Run: headless pygame with SDL's dummy video driver; simulated clock (each Clock.tick advances the game by its frame time, no real sleeping); random seed 0; keys injected as events and as key.get_pressed() state; mouse plan: one left click at the window centre at the start of phase 2, then a move to the lower-right quarter at the start of phase 3.
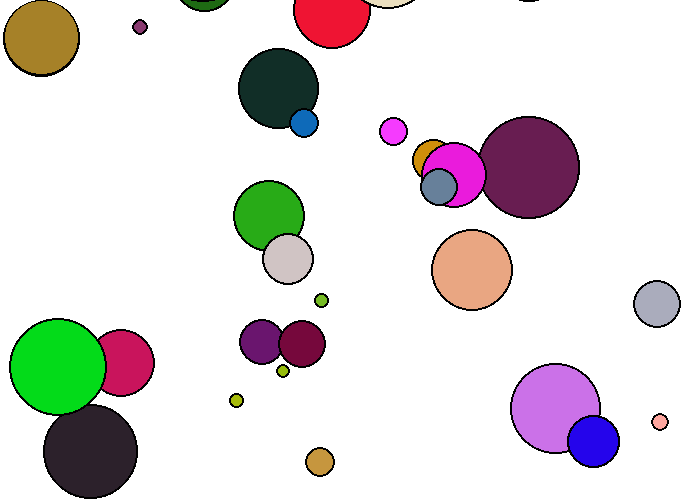
Frame 1 of 4 · flips 1–60 · no input
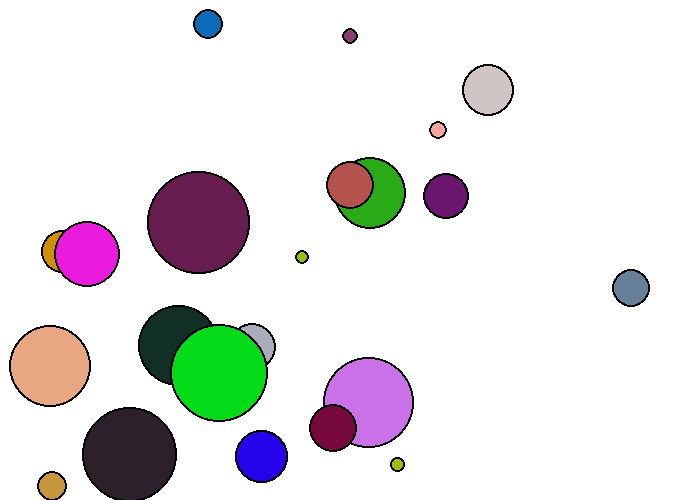
Frame 2 of 4 · flips 61–180 · clicked the window centre · tapped SPACE, RETURN · held RIGHT (→), D
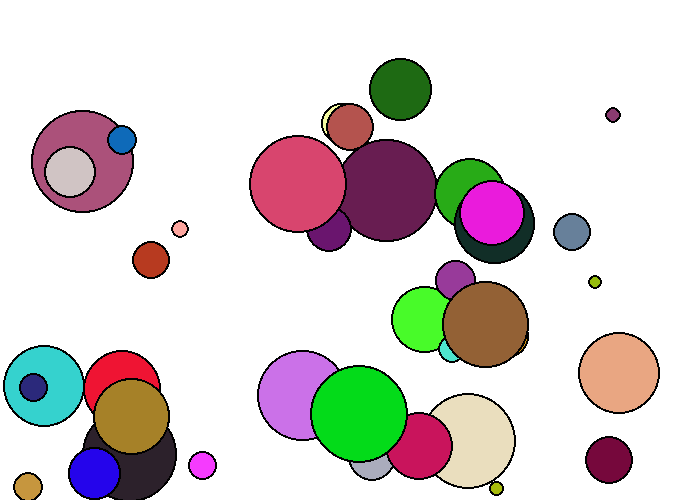
Frame 3 of 4 · flips 181–300 · moved the mouse to the lower-right quarter · held DOWN (↓), S
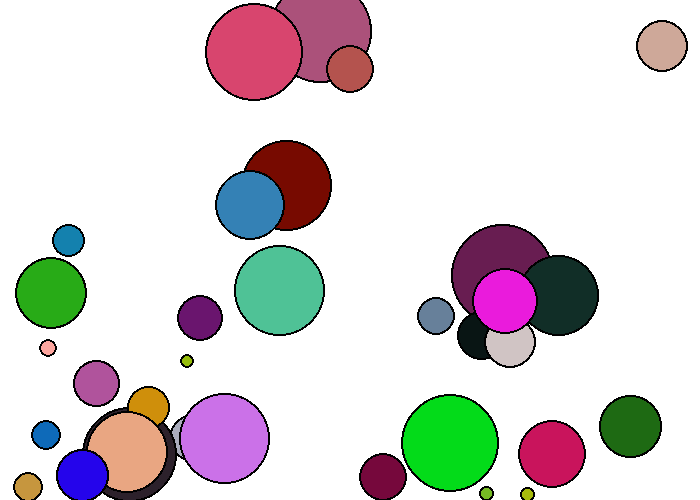
Frame 4 of 4 · flips 301–420 · held LEFT (←), A, UP (↑), W

The pygame program that drew these frames:

import pygame
import random
pygame.init()  # vroom vroom

# Define some variables
BLACK = (0, 0, 0)
WHITE = (255, 255, 255)
GREEN = (0, 255, 0)

SCREEN_WIDTH = 700
SCREEN_HEIGHT = 500
done = False  # condition for game loop

# Set the width and height of the screen [width, height]
size = (SCREEN_WIDTH, SCREEN_HEIGHT)
screen = pygame.display.set_mode(size)

pygame.display.set_caption("Raven's Game")

# Loop until the user clicks the close button.

# Used to manage how fast the screen updates
clock = pygame.time.Clock()  # creates a clock object that manages updates

# CLASSES
class Circle():
    def __init__(self):
        self.x = 0
        self.y = 0
        self.diameter = 20
        self.color = GREEN

    def draw(self):
        pygame.draw.ellipse(screen, BLACK, [self.x - 2, self.y - 2, self.diameter + 4, self.diameter + 4])
        pygame.draw.ellipse(screen, self.color, [self.x, self.y, self.diameter, self.diameter])
    def update(self):
        pass

class Bouncies(Circle):
    def __init__(self):
        super().__init__()
        self.diameter = random.randrange(10, 100)
        self.color = (random.randrange(256), random.randrange(256), random.randrange(256))
        self.x = random.randrange(SCREEN_WIDTH - self.diameter)
        self.y = random.randrange(SCREEN_HEIGHT - self.diameter)
        self.change_x = random.randrange(-10, 10)
        self.change_y = random.random() * 50 - 3
        self.gravity = 0.1
        self.elasticity = .8

    def update(self):
        # move in x
        self.x += self.change_x
        if self.x > SCREEN_WIDTH - self.diameter:
            self.x = SCREEN_WIDTH - self.diameter
            self.change_x *= -1
        if self.x < 0:
            self.x = 0
            self.change_x *= -1

        # move in y
        self.change_y += self.gravity
        self.y += self.change_y
        if self.y > SCREEN_HEIGHT - self.diameter:
            self.y = SCREEN_HEIGHT - self.diameter
            self.change_y *= -self.elasticity
            self.change_x *= self.elasticity

class Bubble(Circle):
    def update(self):
        self.y -= random.random()



shape_list = []

for i in range(100):
    my_circle = Circle()
    my_circle.x = random.randrange(SCREEN_WIDTH - my_circle.diameter)
    my_circle.y = random.randrange(SCREEN_HEIGHT - my_circle.diameter)
    my_circle.diameter = random.randrange(10, 100)
    rb = random.randrange(256)
    my_circle.color = (rb, 255, rb)
    '''
    shape_list.append(my_circle)
    '''

    my_bouncy = Bouncies()
    shape_list.append(my_bouncy)

# -------- Main Program Loop -----------
while not done:
    # --- Main event loop (input from user mouse, keyboard or controller)
    for event in pygame.event.get():
        if event.type == pygame.QUIT:
            done = True
        if event.type == pygame.MOUSEBUTTONDOWN:
            if event.button == 1:
                my_bubble = Bubble()
                my_bubble.diameter = random.randrange(10, 50)
                my_bubble.x, my_bubble.y = event.pos
                my_bubble.x -= my_bubble.diameter / 2
                my_bubble.y -= my_bubble.diameter / 2
                my_bubble.color = (random.randrange(256), random.randrange(256), random.randrange(256))
                shape_list.append(my_bubble)

    # --- Game logic should go here
    for shape in shape_list:
        shape.update()

    # ---- Drawing code goes here
    screen.fill(WHITE)

    for shape in shape_list:
        shape.draw()

    pygame.display.flip()  # updates the screen

    # --- Limit to 60 frames per second
    clock.tick(60) # frames per second

# Close the window and quit.
pygame.quit()
